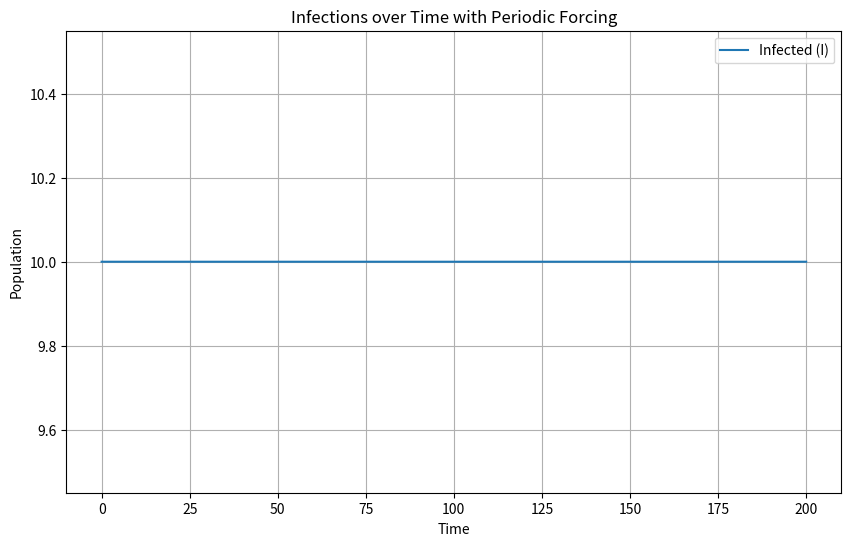

Recreate this plot in Python.
import numpy as np
import matplotlib.pyplot as plt

# Introduce time-varying beta
def beta_t(t, beta_0, A, f):
    return beta_0 * (1 + A * np.sin(2 * np.pi * f * t))

def GA_with_demography_and_forcing(S0, I0, R0, beta_0, A, f, gamma, Lambda, mu, max_time):
    # Initial conditions
    S, I, R = S0, I0, R0
    t = 0
    times = [t]
    S_values = [S]
    I_values = [I]
    R_values = [R]
       

    while t < max_time and I > 0:
        current_beta = beta_t(t, beta_0, A, f)
        N = S + I + R

        # Calculate propensities with the current beta
        a1 = current_beta * S * I / N        # Transmission
        a2 = gamma * I               # Recovery
        a3 = Lambda                  # Birth
        a4 = mu * S                  # Death of a susceptible
        a5 = mu * I                  # Death of an infected
        a6 = mu * R                  # Death of a recovered
        
        a0 = a1 + a2 + a3 + a4 + a5 + a6

        # Time until next event
        dt = -np.log(np.random.random()) / a0
        t += dt

        # Determine which event occurs
        r = np.random.random() * a0

        # Store results
        times.append(t)
        S_values.append(S)
        I_values.append(I)
        R_values.append(R)

    return times, S_values, I_values, R_values

# Example use:

S0, I0, R0 = 990, 10, 0
beta_0 = 0.3
A = 0.05  # amplitude of periodic forcing
f = 0.01  # frequency of periodic forcing
gamma = 0.1
Lambda = 5
mu = 0.01
max_time = 200

times, S_values, I_values, R_values = GA_with_demography_and_forcing(S0, I0, R0, beta_0, A, f, gamma, Lambda, mu, max_time)

# Plot
plt.figure(figsize=(10,6))
plt.plot(times, I_values, label="Infected (I)")
plt.xlabel("Time")
plt.ylabel("Population")
plt.title("Infections over Time with Periodic Forcing")
plt.legend()
plt.grid(True)
plt.show()
